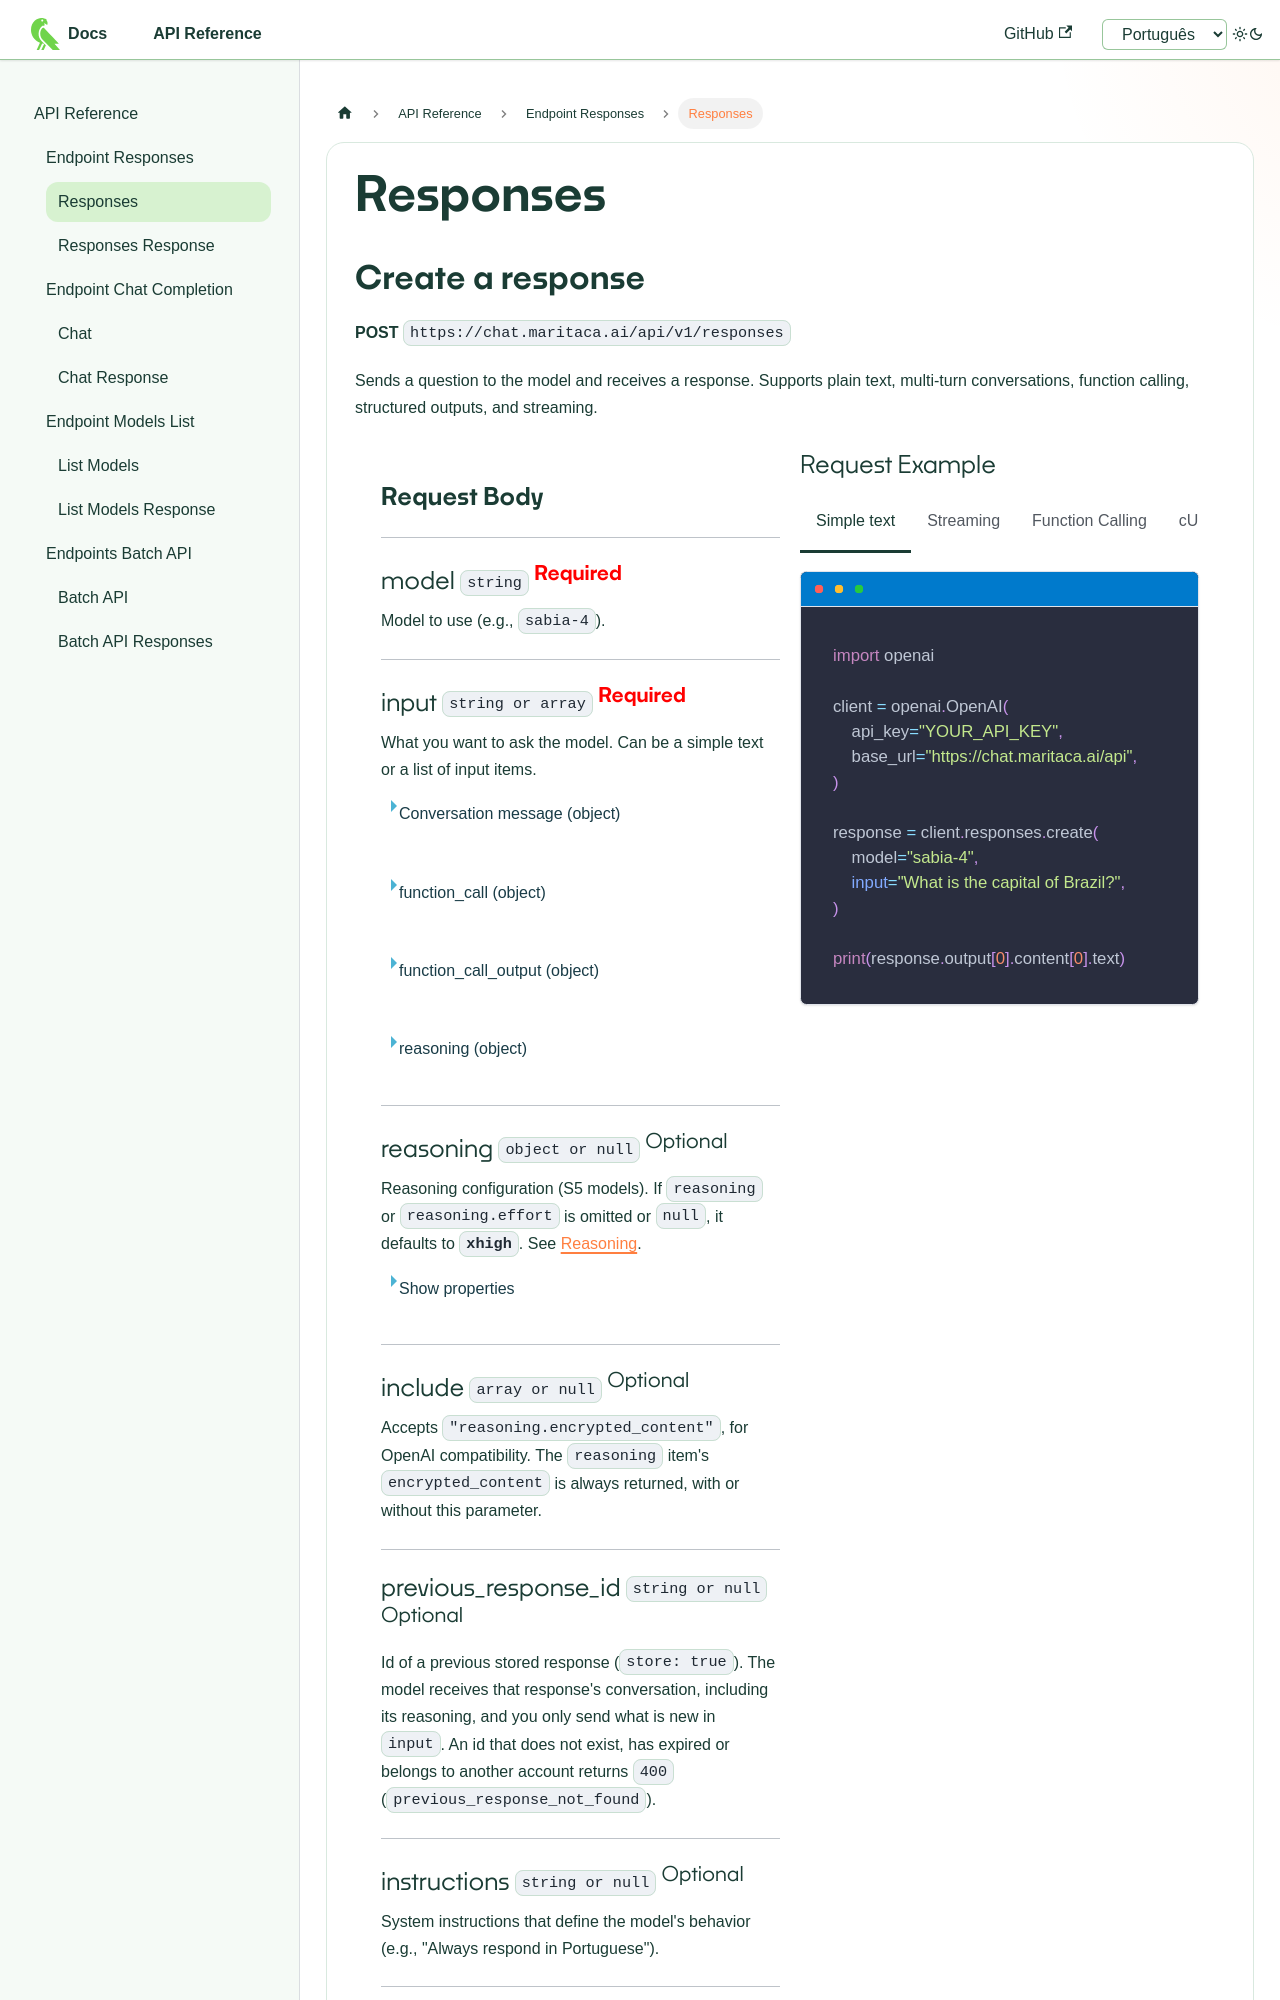

repository: maritaca-ai/maritalk-api · page: api/en/responses-api.html · generator: docusaurus

---
id: responses-api
title: Responses
hide_table_of_contents: true
---
import styles from './style_api.css';
import Tabs from '@theme/Tabs';
import TabItem from '@theme/TabItem';

# Responses

## Create a response

**POST** `https://chat.maritaca.ai/api/v1/responses`

Sends a question to the model and receives a response. Supports plain text, multi-turn conversations, function calling, structured outputs, and streaming.

<div class="container">

<div class="container-esquerda">

## Request Body

---
### model `string` <sup class="sup-obrigatorio">Required</sup>
Model to use (e.g., `sabia-4`).

---
### input `string or array` <sup class="sup-obrigatorio">Required</sup>
What you want to ask the model. Can be a simple text or a list of input items.

<details>
<summary>Conversation message (object)</summary>

- **role** (string) **Required**: Author role: `user`, `assistant`, `system`, or `developer`.
- **content** (string or array) **Required**: Message content.

</details>

<details>
<summary>function_call (object)</summary>

Represents a function call made by the assistant in a previous turn.

- **type** (string) **Required**: Always `"function_call"`.
- **call_id** (string) **Required**: Unique call identifier.
- **name** (string) **Required**: Name of the called function.
- **arguments** (string) **Required**: Arguments as serialized JSON.

</details>

<details>
<summary>function_call_output (object)</summary>

Result of a function call to return to the model.

- **type** (string) **Required**: Always `"function_call_output"`.
- **call_id** (string) **Required**: Same `call_id` as the corresponding call.
- **output** (string) **Required**: Function result (string, usually JSON).

</details>

<details>
<summary>reasoning (object)</summary>

Reasoning item returned by a previous response (S5 models), so the model can resume its reasoning. Just pass the item back as it came in `output`. See [Reasoning](https://docs.maritaca.ai/en/en/reasoning).

- **type** (string) **Required**: Always `"reasoning"`.
- **id** (string): Item identifier (`rs_...`).
- **encrypted_content** (string): Encrypted reasoning, exactly as it came in the response. A modified value, or one from another account, returns `400` (`invalid_encrypted_content`).
- **content** (array): Must be empty (`[]`). Text here returns `400` (`array_above_max_length`).
- **summary** (array): The summary you received; it can be passed back as is.

</details>

---
### reasoning `object or null` <sup class="sup-opcional">Optional</sup>
Reasoning configuration (S5 models). If `reasoning` or `reasoning.effort` is omitted or `null`, it defaults to **`xhigh`**. See [Reasoning](https://docs.maritaca.ai/en/en/reasoning).

<details>
<summary>Show properties</summary>

- **effort** (string or null): How much the model thinks before answering: `none`, `minimal`, `low`, `medium`, `high`, `xhigh` or `max`. Default: `xhigh`. `minimal` is the same as `low`; `high` and `max` are the same as `xhigh`; `none` turns reasoning off.
- **summary** (string): Requests a readable summary of the reasoning in the `reasoning` item: `auto` (same as `detailed`), `concise` or `detailed`. Default: no summary.
- **context** (string): Which turns' reasoning the model sees: `all_turns` (default, every previous turn passed back) or `current_turn` (only what was generated after the last user message).

</details>

---
### include `array or null` <sup class="sup-opcional">Optional</sup>
Accepts `"reasoning.encrypted_content"`, for OpenAI compatibility. The `reasoning` item's `encrypted_content` is always returned, with or without this parameter.

---
### previous_response_id `string or null` <sup class="sup-opcional">Optional</sup>
Id of a previous stored response (`store: true`). The model receives that response's conversation, including its reasoning, and you only send what is new in `input`. An id that does not exist, has expired or belongs to another account returns `400` (`previous_response_not_found`).

---
### instructions `string or null` <sup class="sup-opcional">Optional</sup>
System instructions that define the model's behavior (e.g., "Always respond in Portuguese").

---
### temperature `float or null` <sup class="sup-opcional">Optional</sup>
Default is `0.7`. Controls response randomness (0.0 to 2.0).

---
### top_p `float or null` <sup class="sup-opcional">Optional</sup>
Default is `0.95`. Nucleus sampling — keeps tokens with cumulative probability >= top_p.

---
